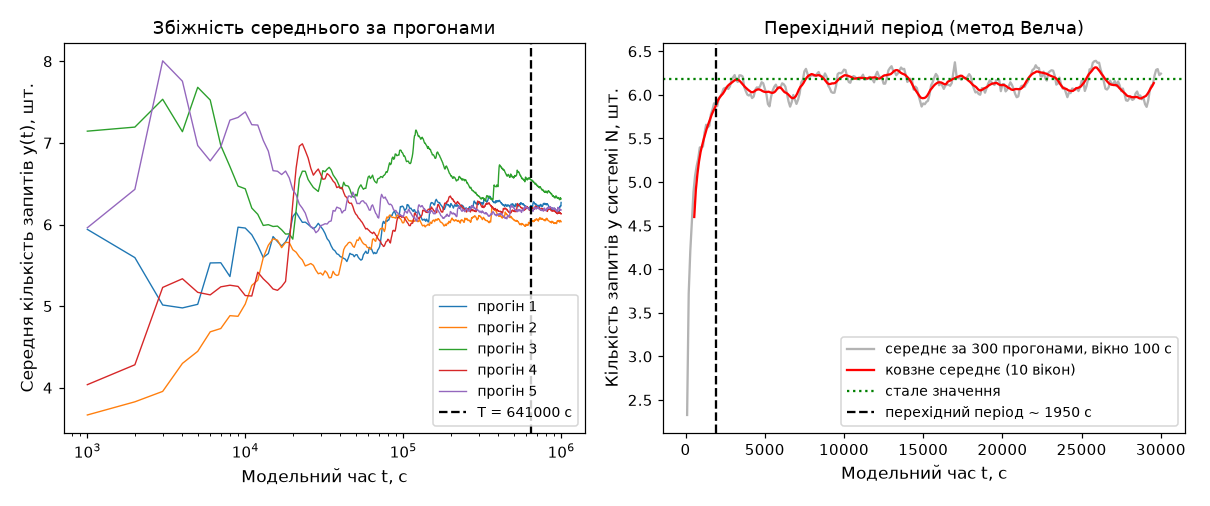

Values plotted in this chart, from the file beside it:
t, с, y1, y2, y3, y4, y5, spread
1000, 5.94, 3.667, 7.143, 4.038, 5.96, 3.477
2000, 5.594, 3.828, 7.193, 4.282, 6.431, 3.365
3000, 5.014, 3.956, 7.534, 5.229, 8.005, 4.05
4000, 4.978, 4.298, 7.137, 5.335, 7.755, 3.457
5000, 5.022, 4.446, 7.681, 5.169, 6.967, 3.234
6000, 5.529, 4.685, 7.525, 5.138, 6.779, 2.84
7000, 5.531, 4.726, 6.968, 5.236, 6.952, 2.242
8000, 5.362, 4.883, 6.709, 5.256, 7.279, 2.396
9000, 5.967, 4.875, 6.471, 5.242, 7.312, 2.436
10000, 5.957, 5.026, 6.437, 5.129, 7.379, 2.354
11000, 5.875, 5.254, 6.201, 5.124, 7.222, 2.099
12000, 5.744, 5.317, 6.125, 5.416, 7.218, 1.901
13000, 5.596, 5.593, 5.988, 5.335, 7.03, 1.696
14000, 5.644, 5.746, 5.998, 5.276, 6.899, 1.623
15000, 5.852, 5.825, 5.976, 5.21, 6.66, 1.449
16000, 5.79, 5.808, 5.98, 5.194, 6.652, 1.459
17000, 5.737, 5.716, 5.935, 5.24, 6.612, 1.372
18000, 5.787, 5.781, 5.883, 5.303, 6.655, 1.351
19000, 5.873, 5.779, 5.885, 5.76, 6.57, 0.8101
20000, 6.097, 5.691, 5.821, 6.264, 6.426, 0.7346
21000, 6.149, 5.661, 6.174, 6.693, 6.363, 1.032
22000, 6.084, 5.604, 6.56, 6.959, 6.249, 1.355
23000, 6.026, 5.565, 6.653, 6.989, 6.199, 1.423
24000, 6.029, 5.493, 6.652, 6.904, 6.14, 1.411
25000, 6.002, 5.507, 6.552, 6.816, 6.038, 1.309
26000, 5.972, 5.522, 6.5, 6.69, 5.972, 1.167
27000, 5.947, 5.5, 6.453, 6.604, 5.959, 1.105
28000, 5.972, 5.44, 6.429, 6.647, 5.899, 1.207
29000, 6.014, 5.397, 6.405, 6.68, 5.925, 1.283
30000, 5.978, 5.407, 6.52, 6.618, 5.986, 1.211
31000, 5.94, 5.38, 6.66, 6.554, 5.996, 1.28
32000, 5.891, 5.432, 6.646, 6.559, 6.009, 1.214
33000, 5.826, 5.404, 6.678, 6.624, 6.006, 1.274
34000, 5.795, 5.346, 6.7, 6.603, 6.036, 1.354
35000, 5.738, 5.35, 6.668, 6.571, 6.043, 1.318
36000, 5.695, 5.427, 6.608, 6.531, 6.171, 1.181
37000, 5.677, 5.39, 6.573, 6.509, 6.163, 1.183
38000, 5.641, 5.376, 6.542, 6.452, 6.213, 1.166
39000, 5.632, 5.384, 6.493, 6.463, 6.203, 1.11
40000, 5.606, 5.479, 6.444, 6.443, 6.195, 0.9656
41000, 5.599, 5.572, 6.436, 6.454, 6.141, 0.8827
42000, 5.585, 5.691, 6.518, 6.392, 6.169, 0.9326
43000, 5.575, 5.731, 6.477, 6.346, 6.175, 0.9023
44000, 5.546, 5.75, 6.476, 6.331, 6.284, 0.9295
45000, 5.593, 5.776, 6.468, 6.274, 6.348, 0.8745
46000, 5.647, 5.784, 6.429, 6.259, 6.349, 0.7822
47000, 5.634, 5.77, 6.377, 6.261, 6.331, 0.7432
48000, 5.632, 5.735, 6.342, 6.221, 6.396, 0.7641
49000, 5.605, 5.72, 6.335, 6.166, 6.358, 0.7528
50000, 5.628, 5.767, 6.37, 6.13, 6.307, 0.7411
51000, 5.63, 5.812, 6.349, 6.112, 6.257, 0.7191
52000, 5.597, 5.805, 6.431, 6.082, 6.258, 0.8345
53000, 5.578, 5.845, 6.464, 6.067, 6.255, 0.8861
54000, 5.563, 5.815, 6.486, 6.044, 6.28, 0.9228
55000, 5.574, 5.785, 6.455, 6.026, 6.29, 0.8815
56000, 5.63, 5.766, 6.431, 5.999, 6.289, 0.8015
57000, 5.65, 5.755, 6.444, 5.974, 6.265, 0.7937
58000, 5.673, 5.752, 6.443, 5.944, 6.262, 0.7692
59000, 5.646, 5.723, 6.518, 5.952, 6.237, 0.8715
60000, 5.65, 5.717, 6.581, 5.936, 6.209, 0.9311
... 940 more rows
